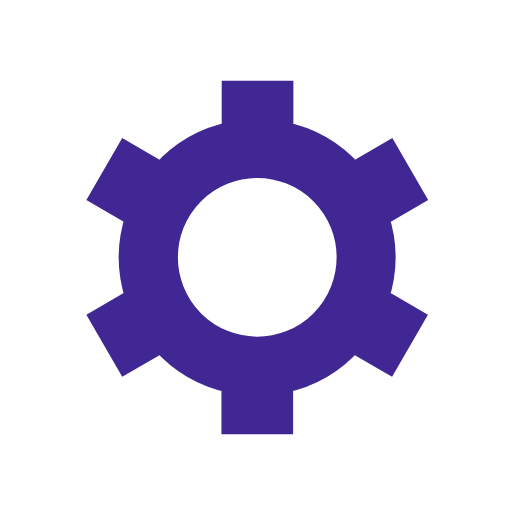
t = 0.00 s
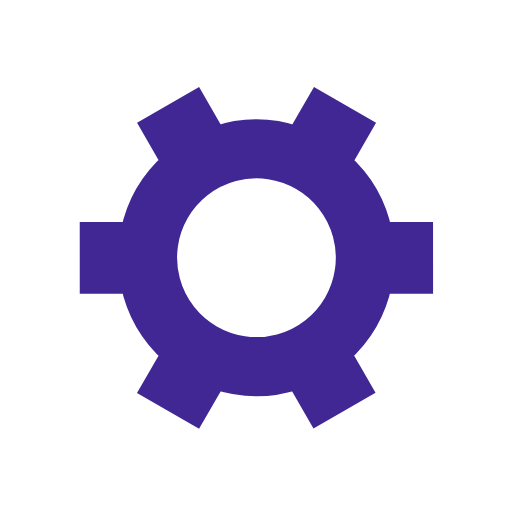
t = 0.50 s
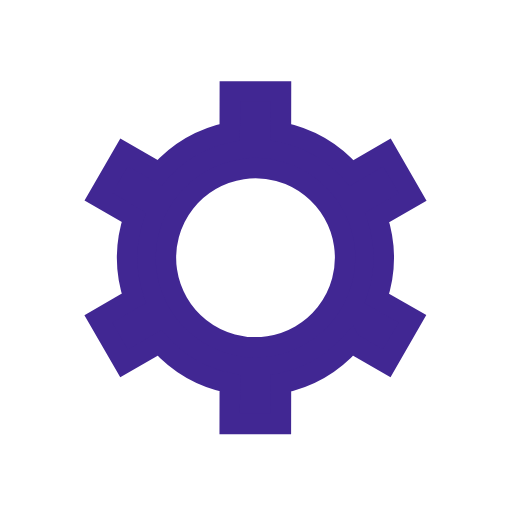
t = 1.00 s
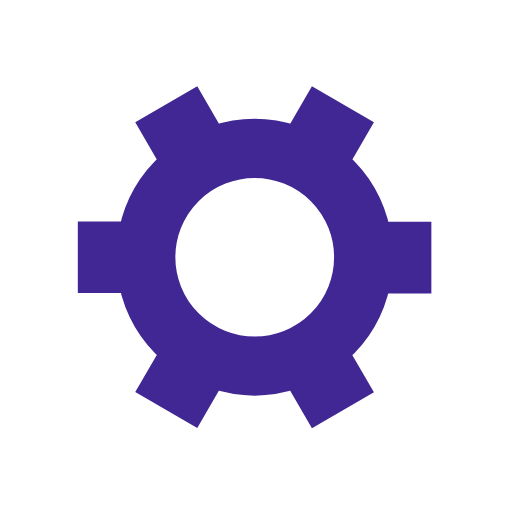
t = 1.50 s

The animated SVG that drew these frames (rendered in a browser with its animation timeline set to each time). Animation: 1 SMIL element (animateTransform=1); one cycle of 2.00 s, repeats indefinitely.

<svg xmlns="http://www.w3.org/2000/svg" viewBox="0 0 200 200"><path fill="#412793" stroke="#412793" stroke-width="8" transform-origin="center" d="m148 84.7 13.8-8-10-17.3-13.8 8a50 50 0 0 0-27.4-15.9v-16h-20v16A50 50 0 0 0 63 67.4l-13.8-8-10 17.3 13.8 8a50 50 0 0 0 0 31.7l-13.8 8 10 17.3 13.8-8a50 50 0 0 0 27.5 15.9v16h20v-16a50 50 0 0 0 27.4-15.9l13.8 8 10-17.3-13.8-8a50 50 0 0 0 0-31.7Zm-47.5 50.8a35 35 0 1 1 0-70 35 35 0 0 1 0 70Z"><animateTransform type="rotate" attributeName="transform" calcMode="spline" dur="2" values="0;120" keyTimes="0;1" keySplines="0 0 1 1" repeatCount="indefinite"></animateTransform></path></svg>
